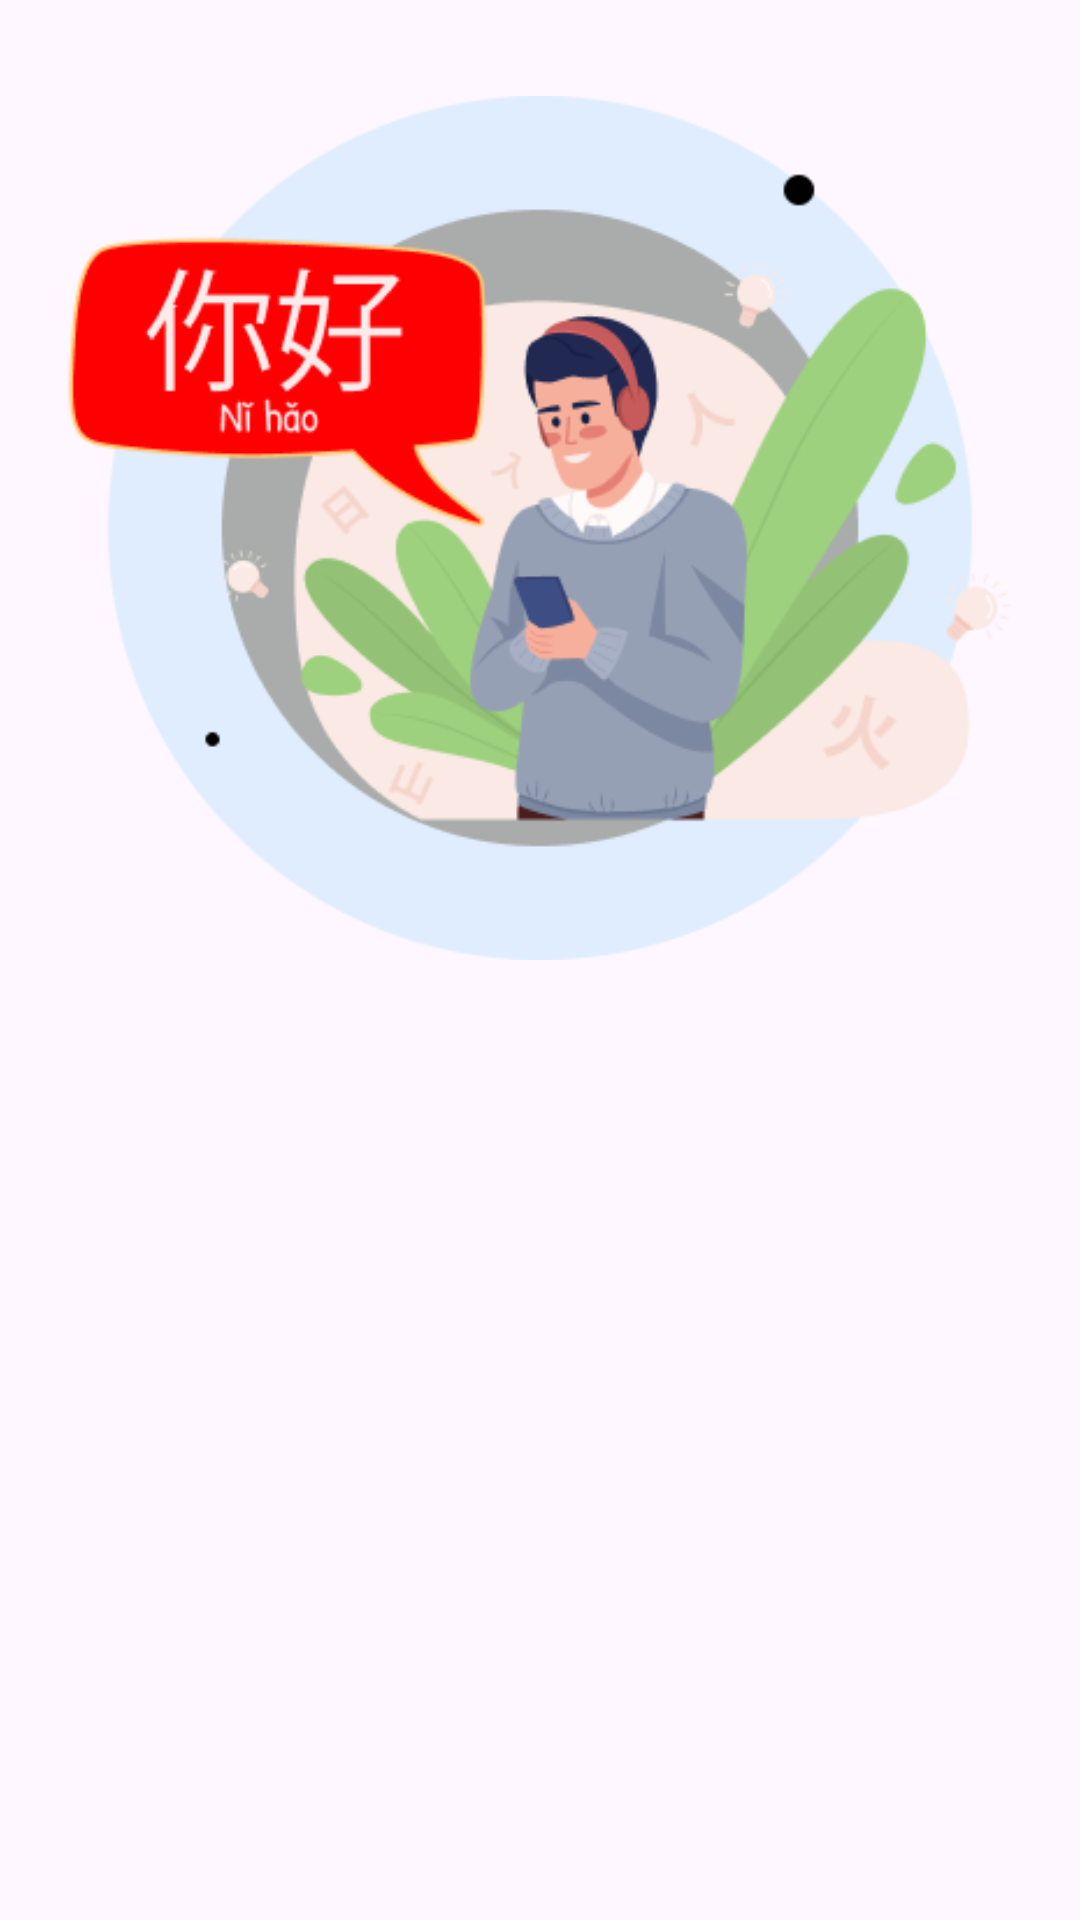

Android layout source for this screen:
<!-- AndroidManifest.xml: application theme Theme.LingUApp -->
<!-- res/layout/activity_welcome.xml -->
<?xml version="1.0" encoding="utf-8"?>
<androidx.constraintlayout.widget.ConstraintLayout xmlns:android="http://schemas.android.com/apk/res/android"
    xmlns:app="http://schemas.android.com/apk/res-auto"
    xmlns:tools="http://schemas.android.com/tools"
    android:id="@+id/background"
    android:layout_width="match_parent"
    android:layout_height="match_parent"
    tools:context=".view.welcome.WelcomeActivity">

    <ImageView
        android:id="@+id/imageView"
        android:layout_width="0dp"
        android:layout_height="0dp"
        android:layout_marginTop="32dp"
        app:layout_constraintBottom_toTopOf="@+id/guidelineHorizontal"
        app:layout_constraintEnd_toEndOf="parent"
        app:layout_constraintStart_toStartOf="parent"
        app:layout_constraintTop_toTopOf="parent"
        app:srcCompat="@drawable/splash_logo" />

    <TextView
        android:id="@+id/titleTextView"
        android:layout_width="0dp"
        android:layout_height="wrap_content"
        android:layout_marginStart="32dp"
        android:layout_marginTop="8dp"
        android:layout_marginEnd="32dp"
        android:alpha="0"
        android:text="@string/title_welcome_page"
        
        android:textSize="20sp"
        android:textStyle="bold"
        app:layout_constraintEnd_toEndOf="parent"
        app:layout_constraintHorizontal_bias="0.0"
        app:layout_constraintStart_toStartOf="parent"
        app:layout_constraintTop_toTopOf="@+id/guidelineHorizontal"
        tools:alpha="100" />

    <TextView
        android:id="@+id/descTextView"
        android:layout_width="0dp"
        android:layout_height="wrap_content"
        android:layout_marginStart="32dp"
        android:layout_marginTop="8dp"
        android:layout_marginEnd="32dp"
        android:alpha="0"
        android:text="@string/message_welcome_page"
        android:textSize="14sp"
        app:layout_constraintEnd_toEndOf="parent"
        app:layout_constraintHorizontal_bias="0.0"
        app:layout_constraintStart_toStartOf="parent"
        app:layout_constraintTop_toBottomOf="@+id/titleTextView"
        tools:alpha="100" />

    <Button
        android:id="@+id/loginButton"
        android:layout_width="0dp"
        android:layout_height="wrap_content"
        android:layout_marginStart="32dp"
        android:layout_marginTop="32dp"
        android:layout_marginEnd="16dp"
        android:alpha="0"
        android:text="@string/login"
        android:backgroundTint="@color/primary_yellow"
        android:textColor="@color/black"
        app:layout_constraintEnd_toStartOf="@+id/guidelineVertical"
        app:layout_constraintStart_toStartOf="parent"
        app:layout_constraintTop_toBottomOf="@+id/descTextView"
        tools:alpha="100" />

    <Button
        android:id="@+id/signupButton"
        android:layout_width="0dp"
        android:layout_height="wrap_content"
        android:layout_marginStart="16dp"
        android:layout_marginTop="32dp"
        android:layout_marginEnd="32dp"
        android:alpha="0"
        android:text="@string/signup"
        android:backgroundTint="@color/primary_yellow"
        android:textColor="@color/black"
        app:layout_constraintEnd_toEndOf="parent"
        app:layout_constraintStart_toStartOf="@+id/guidelineVertical"
        app:layout_constraintTop_toBottomOf="@+id/descTextView"
        tools:alpha="100" />

    <androidx.constraintlayout.widget.Guideline
        android:id="@+id/guidelineHorizontal"
        android:layout_width="wrap_content"
        android:layout_height="64dp"
        android:orientation="horizontal"
        app:layout_constraintEnd_toEndOf="parent"
        app:layout_constraintGuide_percent="0.5"
        app:layout_constraintStart_toStartOf="parent" />

    <androidx.constraintlayout.widget.Guideline
        android:id="@+id/guidelineVertical"
        android:layout_width="wrap_content"
        android:layout_height="64dp"
        android:orientation="vertical"
        app:layout_constraintEnd_toEndOf="parent"
        app:layout_constraintGuide_percent="0.5"
        app:layout_constraintStart_toStartOf="parent" />

</androidx.constraintlayout.widget.ConstraintLayout>
<!-- resources referenced by this layout -->
<resources>
  <color name="black">#FF000000</color>
  <color name="primary_yellow">#FFE45E</color>
  <!-- drawable splash_logo: png bitmap (drawable, 40305 bytes) -->
  <string name="login">Masuk</string>
  <string name="message_welcome_page">Mau belajar Hanzi? Di LingU aja!</string>
  <string name="signup">Daftar</string>
  <string name="title_welcome_page">Selamat datang di LingU!</string>
  <style name="Theme.LingUApp" parent="Base.Theme.LingUApp">
          <item name="windowSplashScreenBackground">@color/white</item>
          <item name="windowSplashScreenAnimatedIcon">@drawable/logo</item>
          <item name="windowSplashScreenAnimationDuration">1000</item>
          <item name="postSplashScreenTheme">@style/Theme.LingUApp</item>
      </style>
  <style name="Base.Theme.LingUApp" parent="Theme.Material3.Light.NoActionBar">
          
          
      </style>
  <color name="white">#FFFFFFFF</color>
  <!-- drawable logo: vector/xml drawable (drawable, 4696 chars, omitted) -->
</resources>
